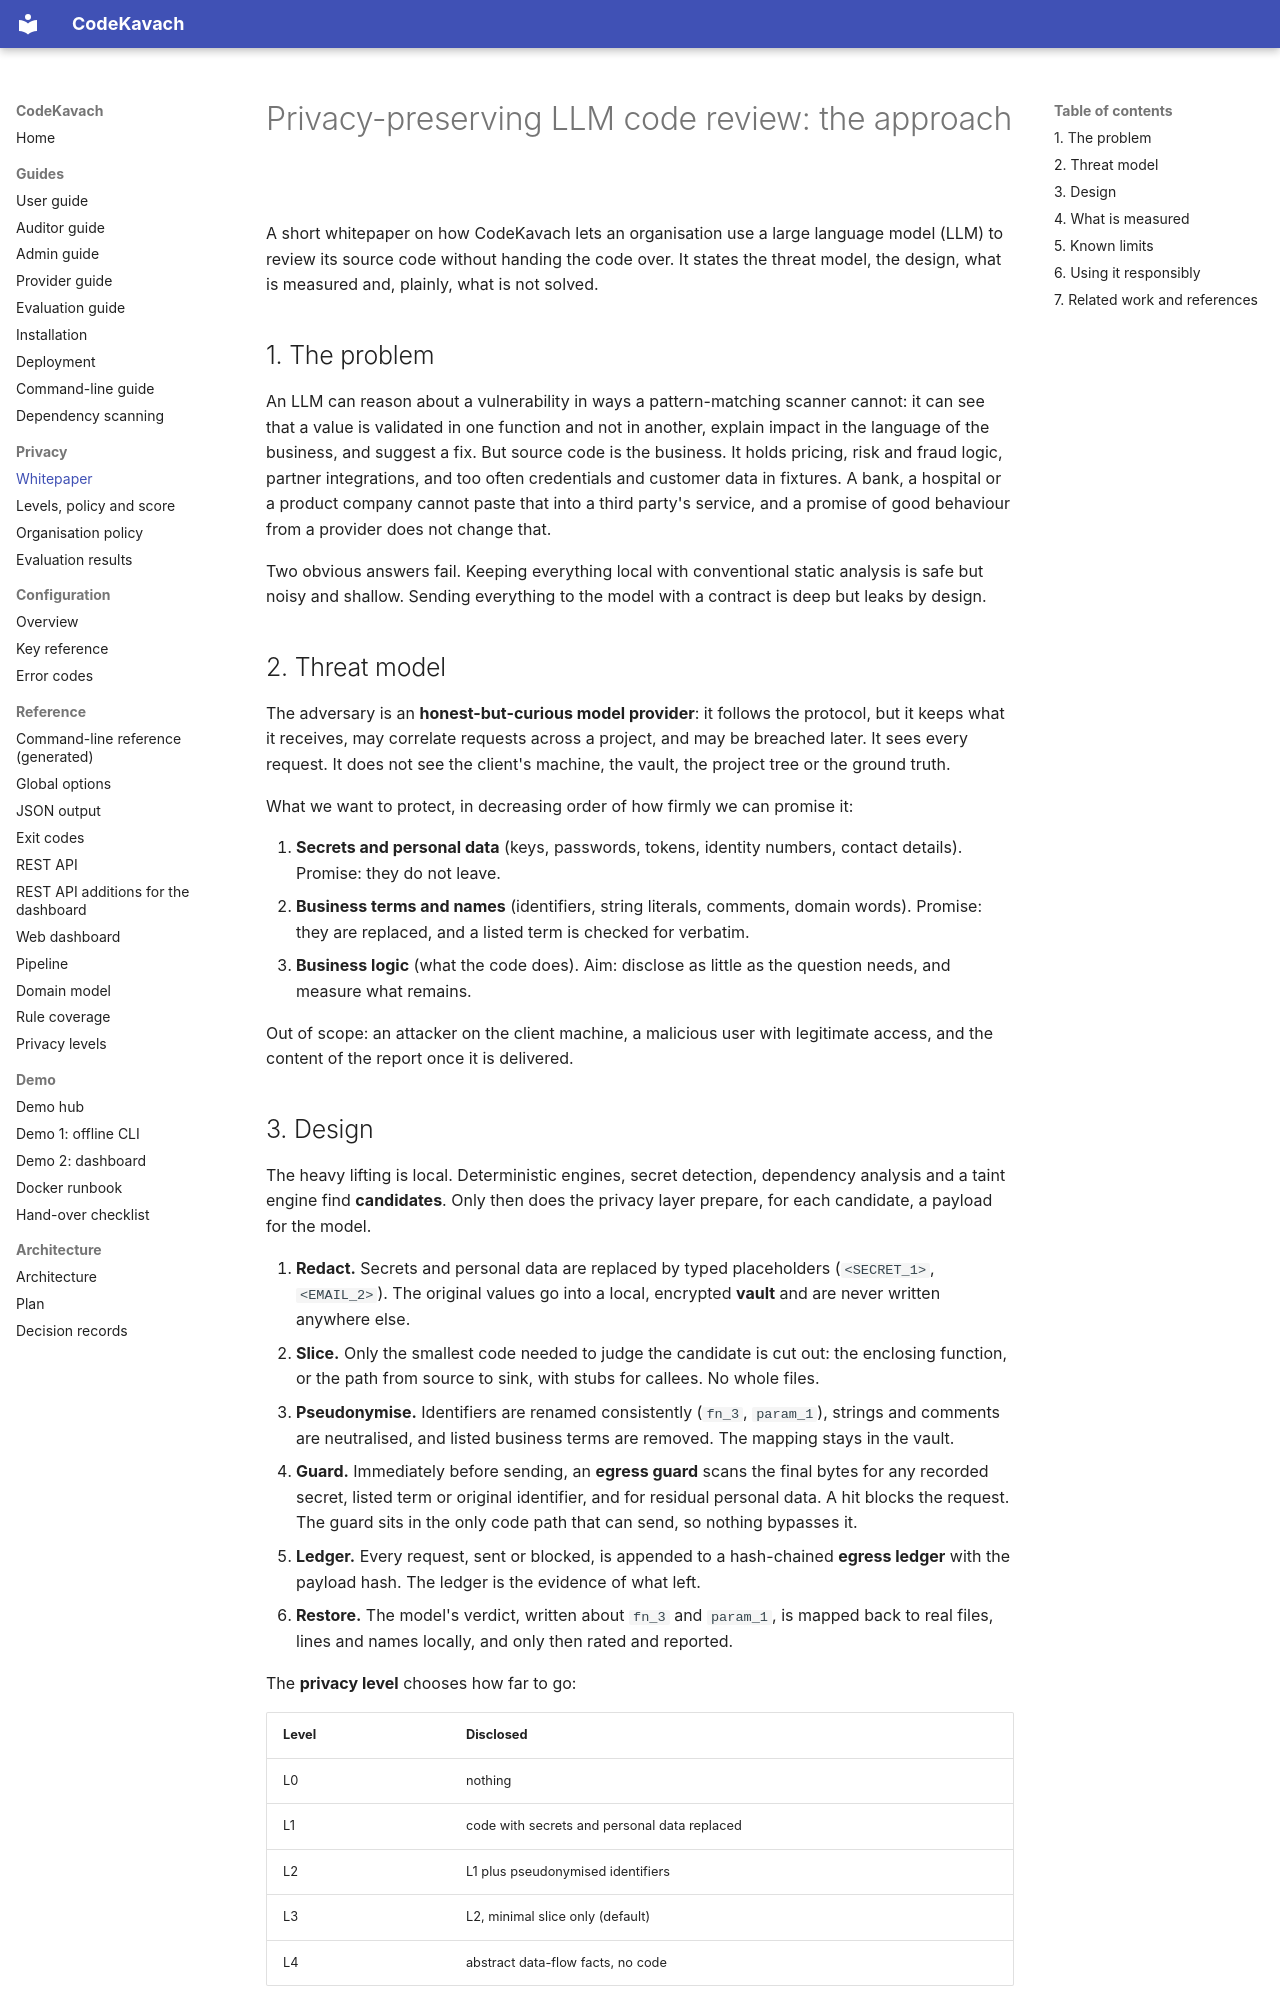

repository: jatinsingh1603/Source-Code-Review-Tool-TIET · page: guide/whitepaper/index.html · generator: mkdocs

# Privacy-preserving LLM code review: the approach

A short whitepaper on how CodeKavach lets an organisation use a large language model (LLM) to review its source code without handing the code over. It states the threat model, the design, what is measured and, plainly, what is not solved.

## 1. The problem

An LLM can reason about a vulnerability in ways a pattern-matching scanner cannot: it can see that a value is validated in one function and not in another, explain impact in the language of the business, and suggest a fix. But source code is the business. It holds pricing, risk and fraud logic, partner integrations, and too often credentials and customer data in fixtures. A bank, a hospital or a product company cannot paste that into a third party's service, and a promise of good behaviour from a provider does not change that.

Two obvious answers fail. Keeping everything local with conventional static analysis is safe but noisy and shallow. Sending everything to the model with a contract is deep but leaks by design.

## 2. Threat model

The adversary is an **honest-but-curious model provider**: it follows the protocol, but it keeps what it receives, may correlate requests across a project, and may be breached later. It sees every request. It does not see the client's machine, the vault, the project tree or the ground truth.

What we want to protect, in decreasing order of how firmly we can promise it:

1. **Secrets and personal data** (keys, passwords, tokens, identity numbers, contact details). Promise: they do not leave.
2. **Business terms and names** (identifiers, string literals, comments, domain words). Promise: they are replaced, and a listed term is checked for verbatim.
3. **Business logic** (what the code does). Aim: disclose as little as the question needs, and measure what remains.

Out of scope: an attacker on the client machine, a malicious user with legitimate access, and the content of the report once it is delivered.

## 3. Design

The heavy lifting is local. Deterministic engines, secret detection, dependency analysis and a taint engine find **candidates**. Only then does the privacy layer prepare, for each candidate, a payload for the model.

1. **Redact.** Secrets and personal data are replaced by typed placeholders (`<SECRET_1>`, `<EMAIL_2>`). The original values go into a local, encrypted **vault** and are never written anywhere else.
2. **Slice.** Only the smallest code needed to judge the candidate is cut out: the enclosing function, or the path from source to sink, with stubs for callees. No whole files.
3. **Pseudonymise.** Identifiers are renamed consistently (`fn_3`, `param_1`), strings and comments are neutralised, and listed business terms are removed. The mapping stays in the vault.
4. **Guard.** Immediately before sending, an **egress guard** scans the final bytes for any recorded secret, listed term or original identifier, and for residual personal data. A hit blocks the request. The guard sits in the only code path that can send, so nothing bypasses it.
5. **Ledger.** Every request, sent or blocked, is appended to a hash-chained **egress ledger** with the payload hash. The ledger is the evidence of what left.
6. **Restore.** The model's verdict, written about `fn_3` and `param_1`, is mapped back to real files, lines and names locally, and only then rated and reported.

The **privacy level** chooses how far to go:

| Level | Disclosed |
|-------|-----------|
| L0 | nothing |
| L1 | code with secrets and personal data replaced |
| L2 | L1 plus pseudonymised identifiers |
| L3 | L2, minimal slice only (default) |
| L4 | abstract data-flow facts, no code |

A **policy** (organisation and project) sets floors and per-path, per-rule and per-provider levels; `never-send` overrides everything. The strictest applicable rule wins.
